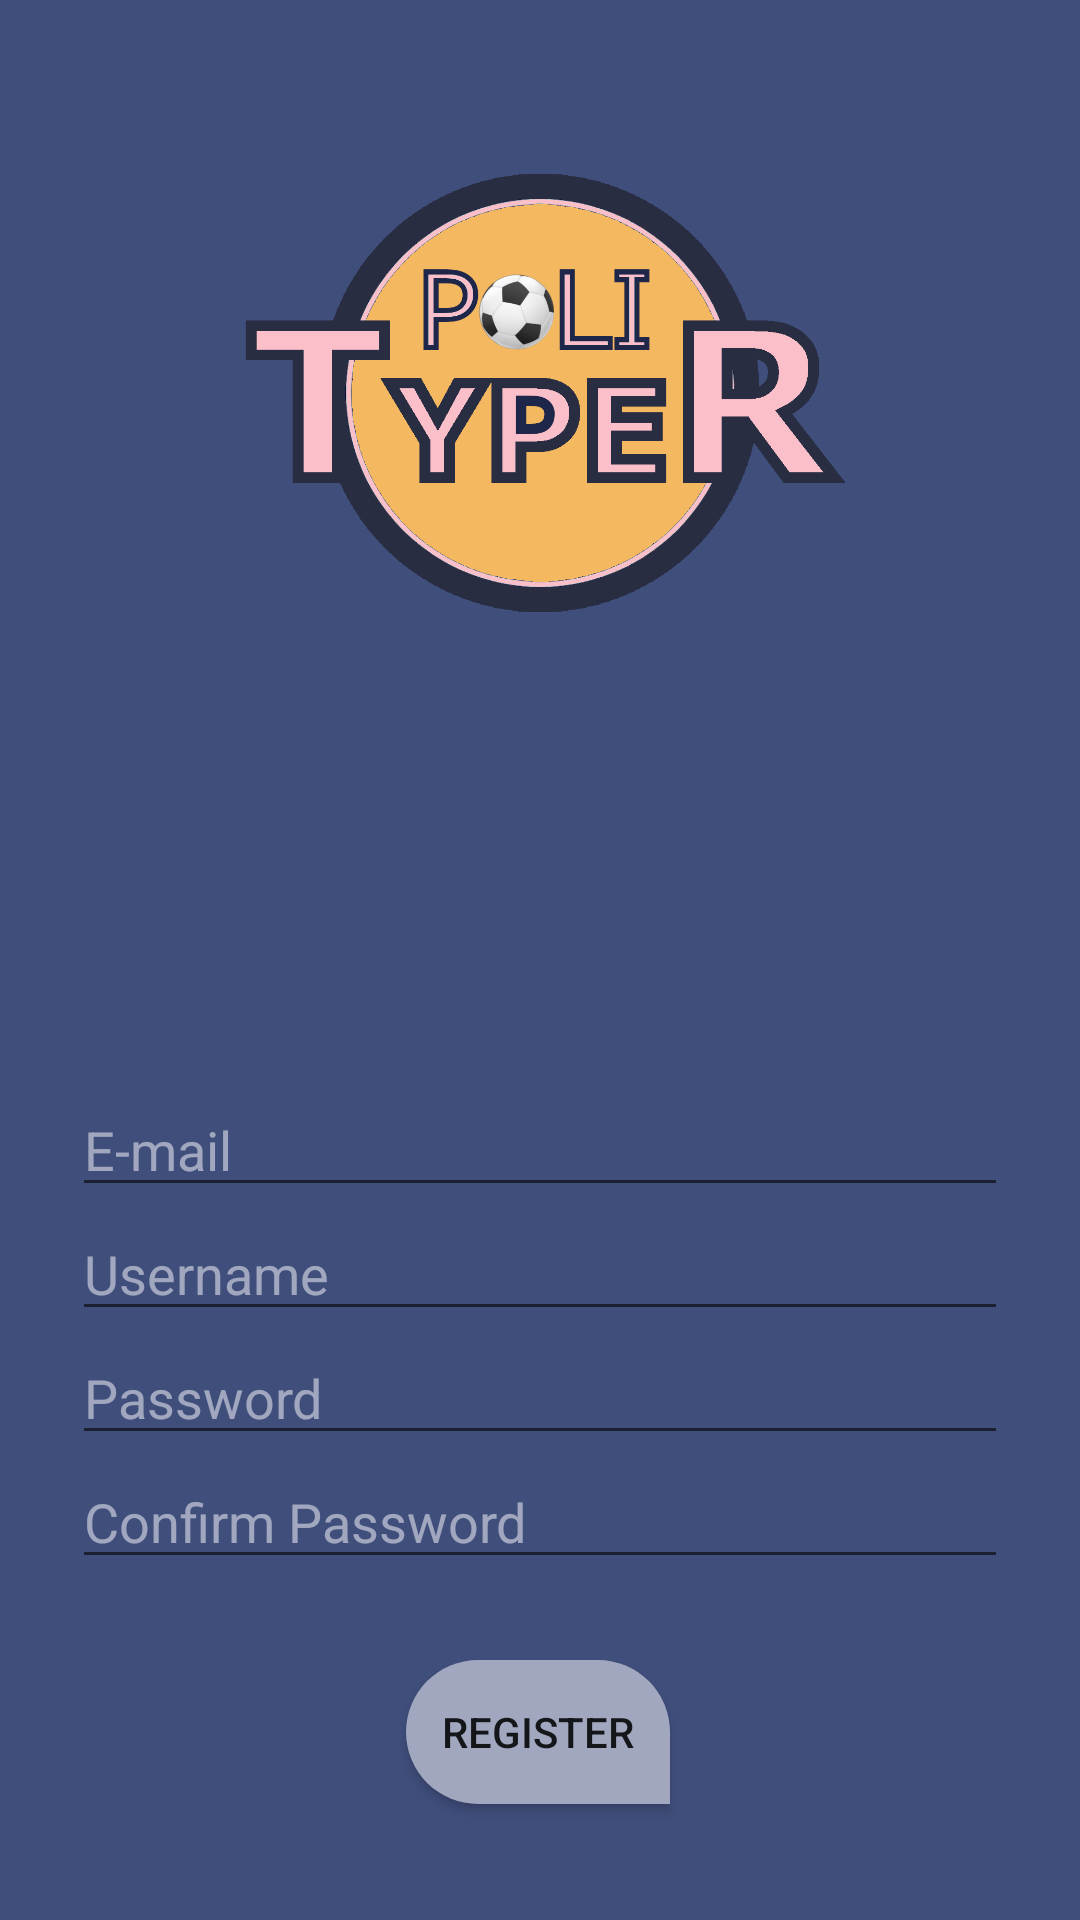

This screen was rendered from an Android layout file. Write that file and the resources it references.
<!-- AndroidManifest.xml: application theme AppTheme -->
<!-- res/layout/fragment_register.xml -->
<?xml version="1.0" encoding="utf-8"?>
<androidx.constraintlayout.widget.ConstraintLayout xmlns:android="http://schemas.android.com/apk/res/android"
    xmlns:app="http://schemas.android.com/apk/res-auto"
    xmlns:tools="http://schemas.android.com/tools"
    android:id="@+id/container"
    android:layout_width="match_parent"
    android:layout_height="match_parent"
    android:background="@color/colorPrimary"
    android:paddingLeft="@dimen/activity_horizontal_margin"
    android:paddingTop="@dimen/activity_vertical_margin"
    android:paddingRight="@dimen/activity_horizontal_margin"
    android:paddingBottom="@dimen/activity_vertical_margin"
    tools:context=".MainActivity">
    <ProgressBar
        android:id="@+id/loadingSpinner"
        style="?android:attr/progressBarStyle"
        android:layout_width="wrap_content"
        android:layout_height="wrap_content"
        android:visibility="invisible"
        app:layout_constraintBottom_toBottomOf="parent"
        app:layout_constraintEnd_toEndOf="parent"
        app:layout_constraintStart_toStartOf="parent"
        app:layout_constraintTop_toTopOf="parent"
        tools:visibility="invisible" />

    <EditText
        android:id="@+id/emailRegistrationField"
        android:layout_width="0dp"
        android:layout_height="wrap_content"
        android:layout_marginStart="24dp"
        android:layout_marginEnd="24dp"
        android:hint="@string/prompt_mail"
        android:inputType="textEmailAddress"
        android:selectAllOnFocus="true"
        android:textColor="@color/textColor"
        android:textColorHint="@color/hintColor"
        app:layout_constraintBottom_toBottomOf="parent"
        app:layout_constraintEnd_toEndOf="parent"
        app:layout_constraintHorizontal_bias="0.562"
        app:layout_constraintStart_toStartOf="parent"
        app:layout_constraintTop_toBottomOf="@+id/imageView2"
        app:layout_constraintVertical_bias="0.294" />

    <EditText
        android:id="@+id/usernameRegistrationField"
        android:layout_width="0dp"
        android:layout_height="wrap_content"
        android:layout_marginStart="24dp"
        android:layout_marginEnd="24dp"
        android:hint="@string/prompt_username"
        android:inputType="textPersonName"
        android:selectAllOnFocus="true"
        android:textColor="@color/textColor"
        android:textColorHint="@color/hintColor"
        app:layout_constraintEnd_toEndOf="parent"
        app:layout_constraintHorizontal_bias="0.562"
        app:layout_constraintStart_toStartOf="parent"
        app:layout_constraintTop_toBottomOf="@+id/emailRegistrationField" />

    <EditText
        android:id="@+id/passwordRegistrationField"
        android:layout_width="0dp"
        android:layout_height="wrap_content"
        android:layout_marginStart="24dp"
        android:layout_marginEnd="24dp"
        android:hint="@string/prompt_password"
        android:imeActionLabel="@string/action_sign_in_short"
        android:inputType="textPassword"
        android:selectAllOnFocus="true"
        android:textColor="@color/textColor"
        android:textColorHint="@color/hintColor"
        app:layout_constraintEnd_toEndOf="parent"
        app:layout_constraintStart_toStartOf="parent"
        app:layout_constraintTop_toBottomOf="@+id/usernameRegistrationField" />

    <EditText
        android:id="@+id/password2RegistrationField"
        android:layout_width="0dp"
        android:layout_height="wrap_content"
        android:layout_marginStart="24dp"
        android:layout_marginEnd="24dp"
        android:hint="Confirm Password"
        android:imeActionLabel="@string/action_sign_in_short"
        android:imeOptions="actionDone"
        android:inputType="textPassword"
        android:selectAllOnFocus="true"
        android:textColor="@color/textColor"
        android:textColorHint="@color/hintColor"
        app:layout_constraintEnd_toEndOf="parent"
        app:layout_constraintHorizontal_bias="0.562"
        app:layout_constraintStart_toStartOf="parent"
        app:layout_constraintTop_toBottomOf="@+id/passwordRegistrationField" />


    <Button
        android:id="@+id/createAccountButton"
        android:layout_width="wrap_content"
        android:layout_height="wrap_content"
        android:layout_gravity="start"
        android:layout_marginStart="48dp"
        android:layout_marginEnd="48dp"
        android:background="@drawable/rounded_button"
        android:enabled="true"
        android:text="Register"
        app:layout_constraintBottom_toBottomOf="parent"
        app:layout_constraintEnd_toEndOf="parent"
        app:layout_constraintHorizontal_bias="0.497"
        app:layout_constraintStart_toStartOf="parent"
        app:layout_constraintTop_toBottomOf="@+id/password2RegistrationField"
        app:layout_constraintVertical_bias="0.409" />

    <TextView
        android:id="@+id/registerErrorMessage"
        android:layout_width="332dp"
        android:layout_height="32dp"
        android:layout_marginBottom="18dp"
        android:textColor="@color/colorWarning"
        app:layout_constraintBottom_toTopOf="@+id/createAccountButton"
        app:layout_constraintEnd_toEndOf="parent"
        app:layout_constraintStart_toStartOf="parent"
        app:layout_constraintTop_toBottomOf="@+id/password2RegistrationField"
        app:layout_constraintVertical_bias="0.0" />

    <ImageView
        android:id="@+id/imageView2"
        android:layout_width="334dp"
        android:layout_height="262dp"
        app:layout_constraintEnd_toEndOf="parent"
        app:layout_constraintStart_toStartOf="parent"
        app:layout_constraintTop_toTopOf="parent"
        app:srcCompat="@mipmap/logo" />

</androidx.constraintlayout.widget.ConstraintLayout>
<!-- resources referenced by this layout -->
<resources>
  <color name="colorPrimary">#404E7C</color>
  <color name="colorWarning">#C83E4D</color>
  <color name="hintColor">#80FFFFFF</color>
  <color name="textColor">#FFFFFF</color>
  <!-- drawable rounded_button (drawable) -->
  <?xml version="1.0" encoding="utf-8"?>
  <shape xmlns:android="http://schemas.android.com/apk/res/android"
      android:shape="rectangle"
      android:foreground="?selectableItemBackground">
      <solid android:state_pressed="true" android:color="@color/colorPrimaryDark" />
      <solid android:color="@color/colorPrimaryLight" />
      <corners android:bottomRightRadius="0dp"
          android:bottomLeftRadius="180dp"
          android:topRightRadius="180dp"
          android:topLeftRadius="180dp"/>
  </shape>
  <!-- mipmap logo: png bitmap (mipmap-xhdpi, 81300 bytes) -->
  <string name="action_sign_in_short">Sign in</string>
  <string name="prompt_mail">E-mail</string>
  <string name="prompt_password">Password</string>
  <string name="prompt_username">Username</string>
  <style name="AppTheme" parent="Theme.AppCompat.Light.NoActionBar">
          
          <item name="colorPrimary">@color/colorPrimary</item>
          <item name="colorPrimaryDark">@color/colorPrimaryDark</item>
          <item name="colorAccent">@color/colorAccent</item>
      </style>
  <color name="colorPrimaryDark">#282D41</color>
  <color name="colorPrimaryLight">#A0A7BE</color>
  <color name="colorAccent">#F4B860</color>
</resources>
